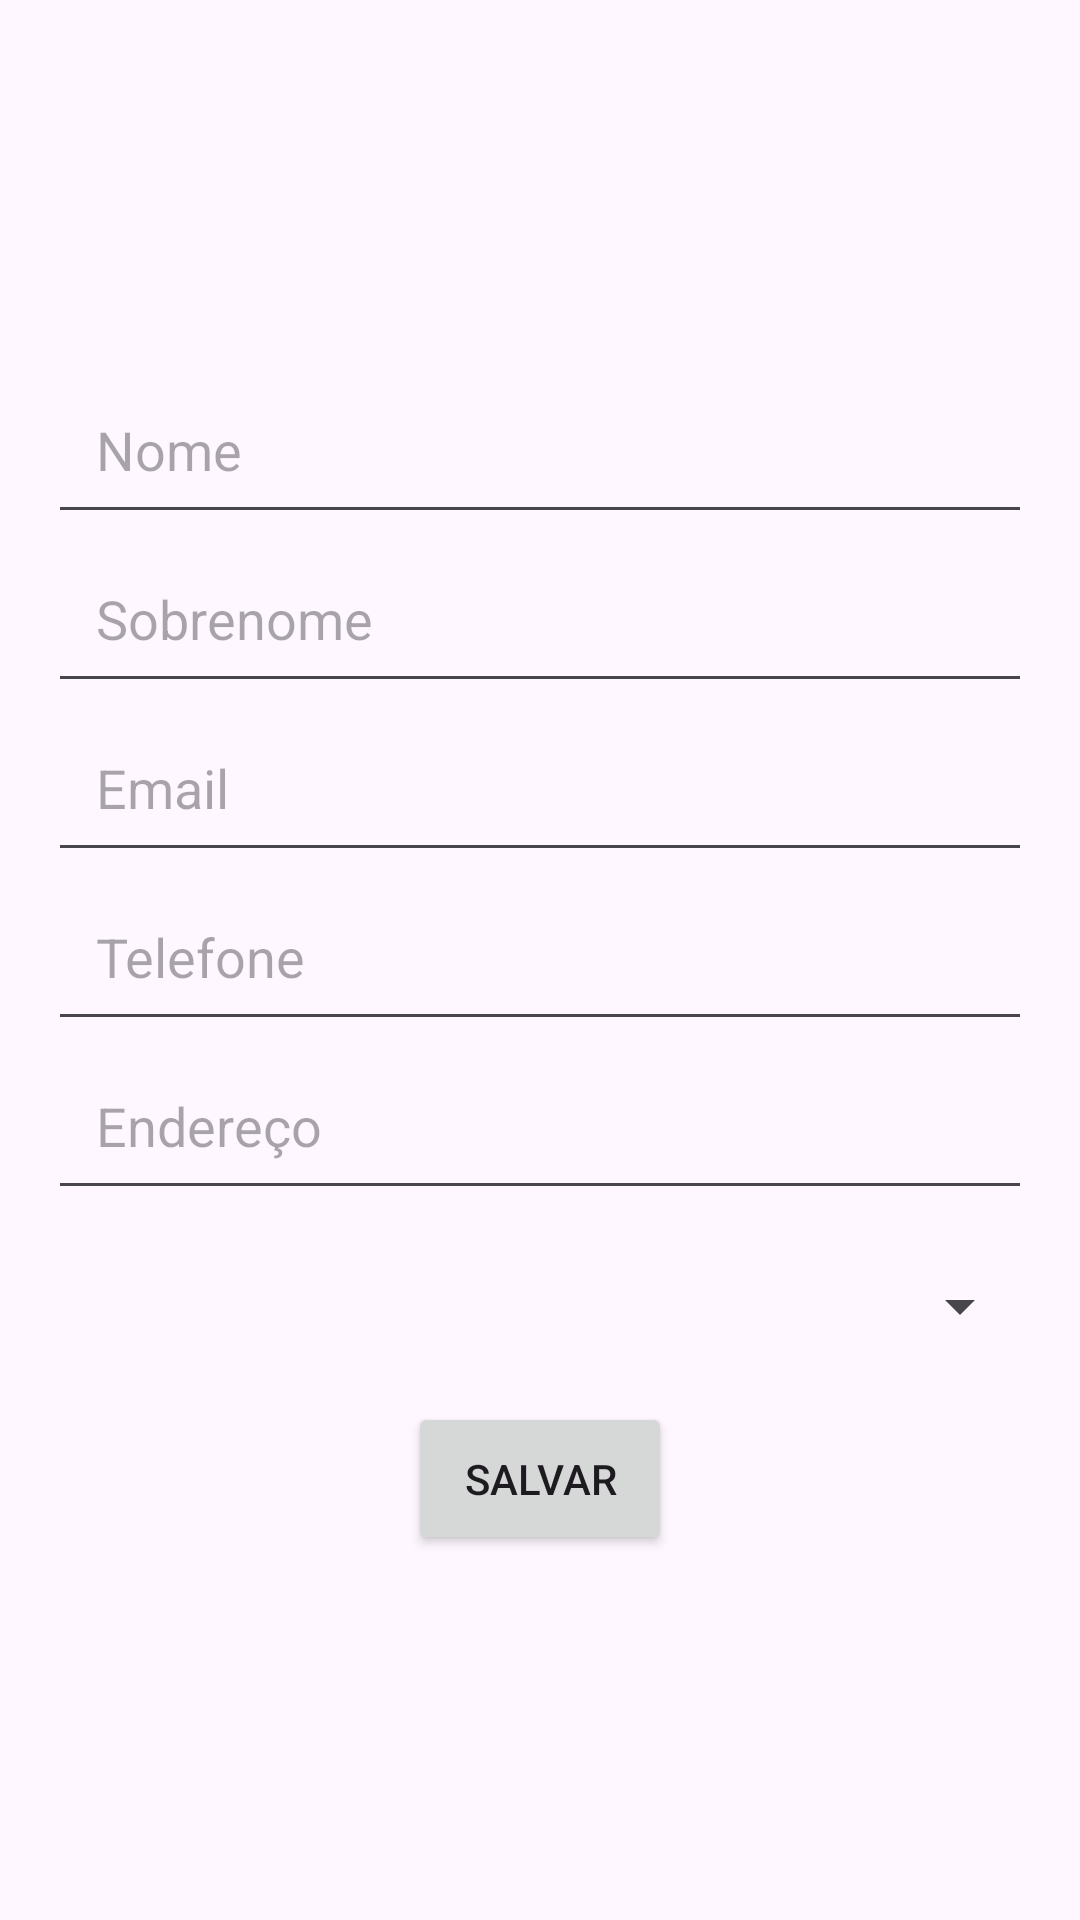

Android layout source for this screen:
<!-- AndroidManifest.xml: application theme Theme.Checkpoint2 -->
<!-- res/layout/fragment_cadastro.xml -->
<?xml version="1.0" encoding="utf-8"?>

<LinearLayout xmlns:android="http://schemas.android.com/apk/res/android"
    android:layout_width="match_parent"
    android:layout_height="match_parent"
    android:orientation="vertical"
    android:gravity="center"
    android:padding="16dp">

    
    <EditText
        android:id="@+id/inputNome"
        android:layout_width="match_parent"
        android:layout_height="wrap_content"
        android:hint="@string/nome"
        android:inputType="textPersonName"
        android:importantForAccessibility="yes"
        android:padding="16dp" />

    
    <EditText
        android:id="@+id/inputSobrenome"
        android:layout_width="match_parent"
        android:layout_height="wrap_content"
        android:hint="@string/sobrenome"
        android:inputType="textPersonName"
        android:importantForAccessibility="yes"
        android:padding="16dp" />

    
    <EditText
        android:id="@+id/inputEmail"
        android:layout_width="match_parent"
        android:layout_height="wrap_content"
        android:hint="@string/email"
        android:inputType="textEmailAddress"
        android:importantForAccessibility="yes"
        android:padding="16dp" />

    
    <EditText
        android:id="@+id/inputTelefone"
        android:layout_width="match_parent"
        android:layout_height="wrap_content"
        android:hint="@string/telefone"
        android:inputType="phone"
        android:importantForAccessibility="yes"
        android:padding="16dp" />

    
    <EditText
        android:id="@+id/inputEndereco"
        android:layout_width="match_parent"
        android:layout_height="wrap_content"
        android:hint="@string/endereco"
        android:inputType="textPostalAddress"
        android:importantForAccessibility="yes"
        android:padding="16dp" />

    
    <Spinner
        android:id="@+id/spinnerCategoria"
        android:layout_width="match_parent"
        android:layout_height="wrap_content"
        android:layout_marginTop="16dp"
        android:padding="16dp" />

    
    <Button
        android:id="@+id/buttonSalvar"
        android:layout_width="wrap_content"
        android:layout_height="wrap_content"
        android:text="@string/salvar"
        android:layout_marginTop="16dp"
        android:padding="16dp"
        android:layout_gravity="center_horizontal" />

    
    <Button
        android:id="@+id/buttonDeletar"
        android:layout_width="wrap_content"
        android:layout_height="wrap_content"
        android:text="Deletar"
        android:layout_marginTop="16dp"
        android:padding="16dp"
        android:layout_gravity="center_horizontal"
        android:visibility="gone" />

</LinearLayout>
<!-- resources referenced by this layout -->
<resources>
  <string name="email">Email</string>
  <string name="endereco">Endereço</string>
  <string name="nome">Nome</string>
  <string name="salvar">Salvar</string>
  <string name="sobrenome">Sobrenome</string>
  <string name="telefone">Telefone</string>
  <style name="Theme.Checkpoint2" parent="Base.Theme.Checkpoint2" />
  <style name="Base.Theme.Checkpoint2" parent="Theme.Material3.DayNight.NoActionBar">
          
          
      </style>
</resources>
